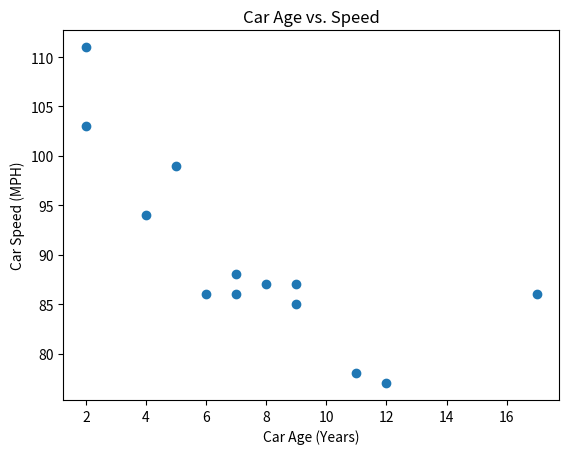

Write the Python code that produced this figure.
import matplotlib.pyplot as plt
import numpy as np
 
x = np.array([5, 7, 8, 7, 2, 17, 2, 9, 4, 11, 12, 9, 6])
y = np.array([99, 86, 87, 88, 111, 86, 103, 87, 94, 78, 77, 85, 86])

plt.scatter(x, y)

plt.title("Car Age vs. Speed")
plt.xlabel("Car Age (Years)")
plt.ylabel("Car Speed (MPH)")

plt.show()
